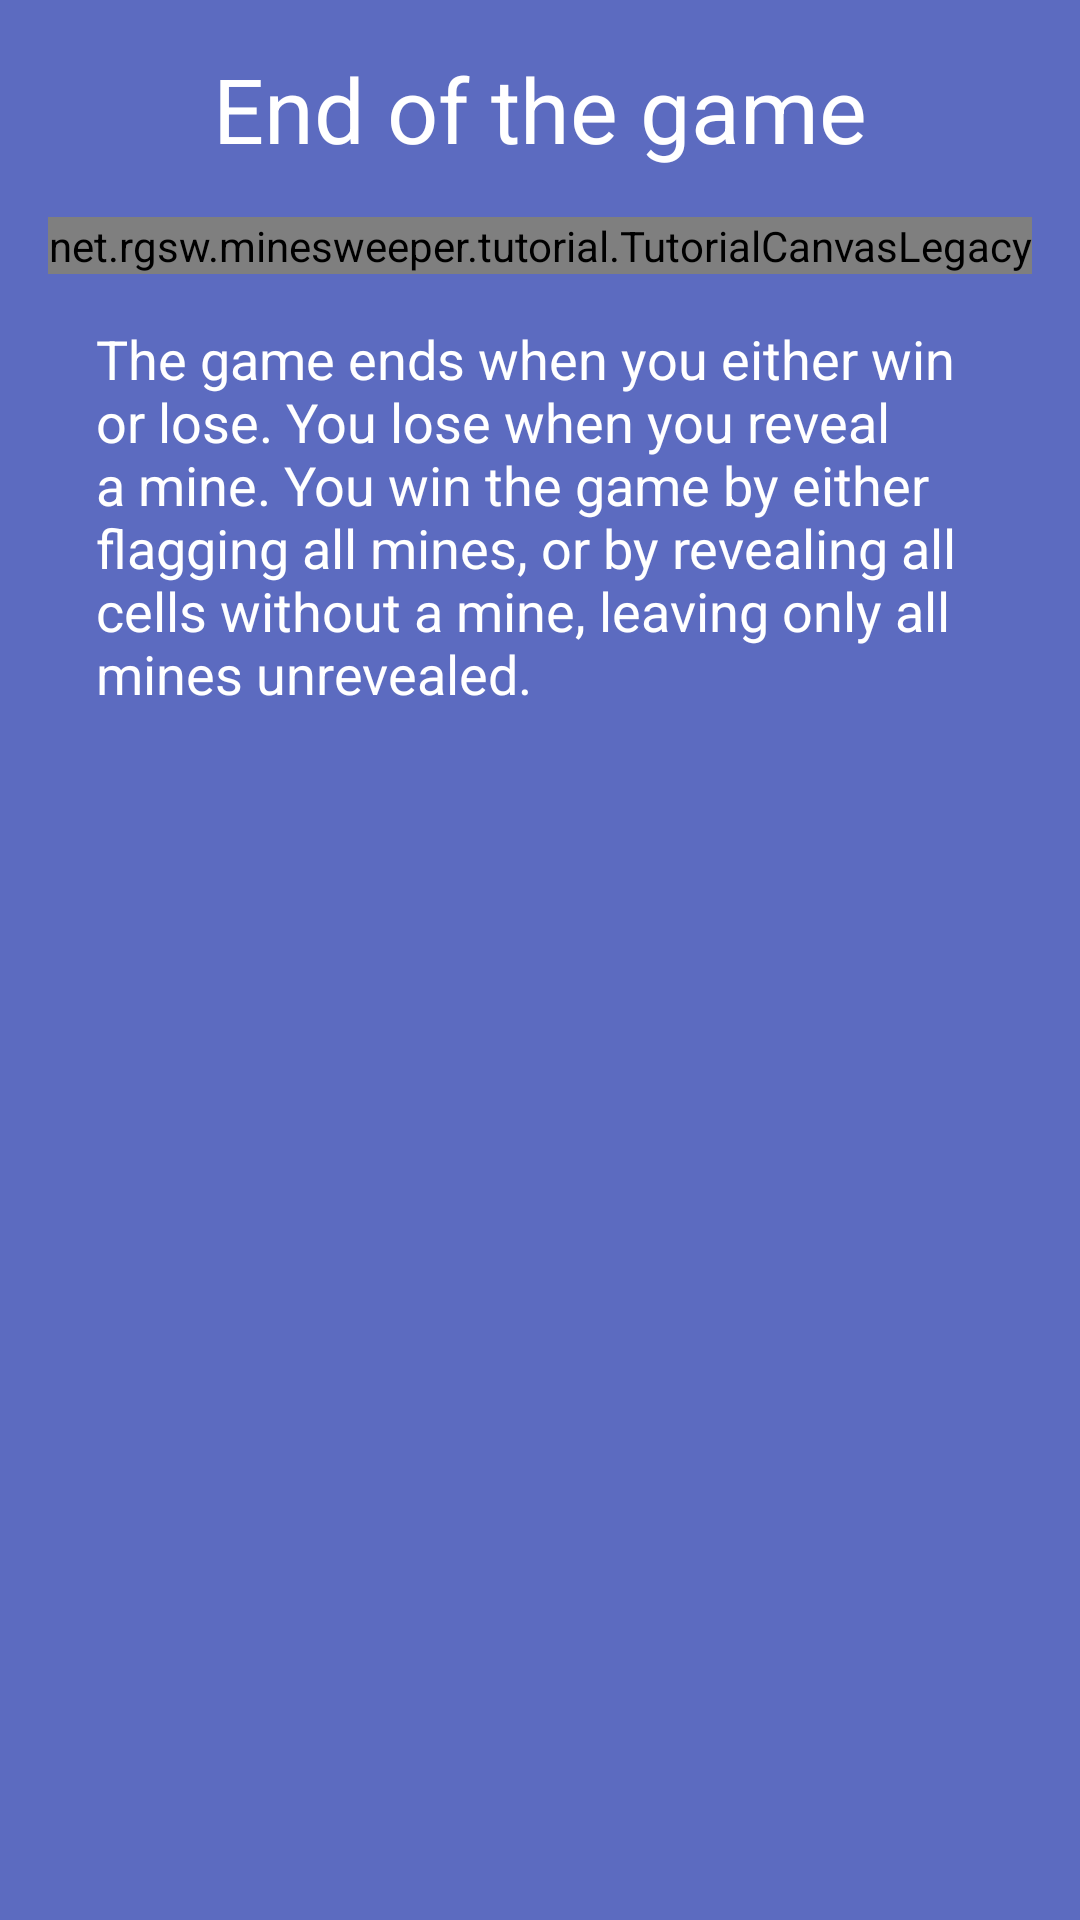

Here is an Android app screen rendered from its layout file. Give the layout XML and the strings, colors and styles it references.
<!-- AndroidManifest.xml: application theme AppTheme -->
<!-- res/layout/tutorial_page_7.xml -->
<?xml version="1.0" encoding="utf-8"?>
<ScrollView xmlns:android="http://schemas.android.com/apk/res/android"
            xmlns:app="http://schemas.android.com/apk/res-auto"
            android:layout_width="match_parent"
            android:layout_height="match_parent"
            android:background="#5c6bc0">

    <android.support.constraint.ConstraintLayout
            android:layout_width="match_parent"
            android:layout_height="wrap_content">

        <TextView
                android:text="@string/tutorial_header_7"
                android:layout_width="match_parent"
                android:layout_height="wrap_content"
                android:id="@+id/textView2"
                android:textAppearance="@style/TextAppearance.AppCompat.Headline"
                android:textColor="#ffffffff"
                app:layout_constraintStart_toStartOf="parent"
                app:layout_constraintEnd_toEndOf="parent"
                android:layout_marginStart="16dp"
                android:layout_marginEnd="16dp"
                android:textAlignment="center"
                android:gravity="center"
                android:layout_marginTop="16dp"
                app:layout_constraintTop_toTopOf="parent"
                android:textSize="30sp"/>

        <net.rgsw.minesweeper.tutorial.TutorialCanvasLegacy
                android:layout_width="wrap_content"
                android:layout_height="wrap_content"
                android:id="@+id/tutorialCanvas"
                app:layout_constraintStart_toStartOf="parent"
                app:layout_constraintEnd_toEndOf="parent"
                android:layout_marginTop="16dp"
                app:layout_constraintTop_toBottomOf="@+id/textView2"/>

        <TextView
                android:text="@string/tutorial_content_7"
                android:layout_width="match_parent"
                android:layout_height="wrap_content"
                android:id="@+id/textView"
                android:textAppearance="@style/TextAppearance.AppCompat"
                android:textColor="#ffffffff"
                android:textSize="18sp"
                app:layout_constraintStart_toStartOf="parent"
                app:layout_constraintEnd_toEndOf="parent"
                android:layout_marginEnd="32dp"
                android:layout_marginStart="32dp"
                android:layout_marginTop="16dp"
                app:layout_constraintTop_toBottomOf="@+id/tutorialCanvas"
                app:layout_constraintBottom_toBottomOf="parent"
                android:layout_marginBottom="32dp"/>

    </android.support.constraint.ConstraintLayout>

</ScrollView>
<!-- resources referenced by this layout -->
<resources>
  <string name="tutorial_content_7">The game ends when you either win or lose. You lose when you reveal a mine. You win the game by either flagging all mines, or by revealing all cells without a mine, leaving only all mines unrevealed.</string>
  <string name="tutorial_header_7">End of the game</string>
  <color name="colorPrimary">#29B6F6</color>
  <color name="colorPrimaryDark">#0086c3</color>
  <color name="colorAccent">#FF5252</color>
  <!-- drawable ic_action_edit_mode (drawable-anydpi) -->
  <vector xmlns:android="http://schemas.android.com/apk/res/android"
          android:width="24dp"
          android:height="24dp"
          android:viewportWidth="24"
          android:viewportHeight="24"
          android:tint="#212121">
      <path
              android:fillColor="#FF000000"
              android:pathData="M3,17.25V21h3.75L17.81,9.94l-3.75,-3.75L3,17.25zM20.71,7.04c0.39,-0.39 0.39,-1.02 0,-1.41l-2.34,-2.34c-0.39,-0.39 -1.02,-0.39 -1.41,0l-1.83,1.83 3.75,3.75 1.83,-1.83z"/>
  </vector>
  <!-- drawable ic_action_delete_mode (drawable-anydpi) -->
  <vector xmlns:android="http://schemas.android.com/apk/res/android"
          android:width="24dp"
          android:height="24dp"
          android:viewportWidth="24"
          android:viewportHeight="24"
          android:tint="#212121">
      <path
              android:fillColor="#FF000000"
              android:pathData="M6,19c0,1.1 0.9,2 2,2h8c1.1,0 2,-0.9 2,-2V7H6v12zM19,4h-3.5l-1,-1h-5l-1,1H5v2h14V4z"/>
  </vector>
  <!-- drawable ic_action_clear_history (drawable-anydpi) -->
  <vector xmlns:android="http://schemas.android.com/apk/res/android"
          android:width="24dp"
          android:height="24dp"
          android:viewportWidth="24"
          android:viewportHeight="24"
          android:tint="#212121">
      <path
              android:fillColor="#FF000000"
              android:pathData="M5,13h14v-2L5,11v2zM3,17h14v-2L3,15v2zM7,7v2h14L21,7L7,7z"/>
  </vector>
  <!-- drawable ic_action_copy (drawable-anydpi) -->
  <vector xmlns:android="http://schemas.android.com/apk/res/android"
          android:width="24dp"
          android:height="24dp"
          android:viewportWidth="24"
          android:viewportHeight="24"
          android:tint="#212121">
      <path
              android:fillColor="#FF000000"
              android:pathData="M16,1L4,1c-1.1,0 -2,0.9 -2,2v14h2L4,3h12L16,1zM19,5L8,5c-1.1,0 -2,0.9 -2,2v14c0,1.1 0.9,2 2,2h11c1.1,0 2,-0.9 2,-2L21,7c0,-1.1 -0.9,-2 -2,-2zM19,21L8,21L8,7h11v14z"/>
  </vector>
  <style name="AppTheme.AppBarOverlayLight" parent="ThemeOverlay.AppCompat.ActionBar">
          <item name="android:colorControlNormal">#ffffffff</item>
          <item name="android:colorControlHighlight">#ffffffff</item>
          <item name="android:colorControlActivated">#ffffffff</item>
      </style>
  <style name="AppTheme.PopupOverlay" parent="ThemeOverlay.AppCompat.Light" />
  <!-- drawable iconbutton (drawable) -->
  <?xml version="1.0" encoding="utf-8"?>
  <ripple xmlns:android="http://schemas.android.com/apk/res/android"
          android:color="@color/ripple_material_light">
      <item android:id="@android:id/mask">
          <inset android:inset="4dp">
              <shape android:shape="oval">
                  <solid android:color="#000"/>
              </shape>
          </inset>
      </item>
  </ripple>
  <color name="revealed_color">#ffeeeeee</color>
  <color name="unrevealed_color">#ff9e9e9e</color>
  <color name="black_tint">#212121</color>
</resources>
